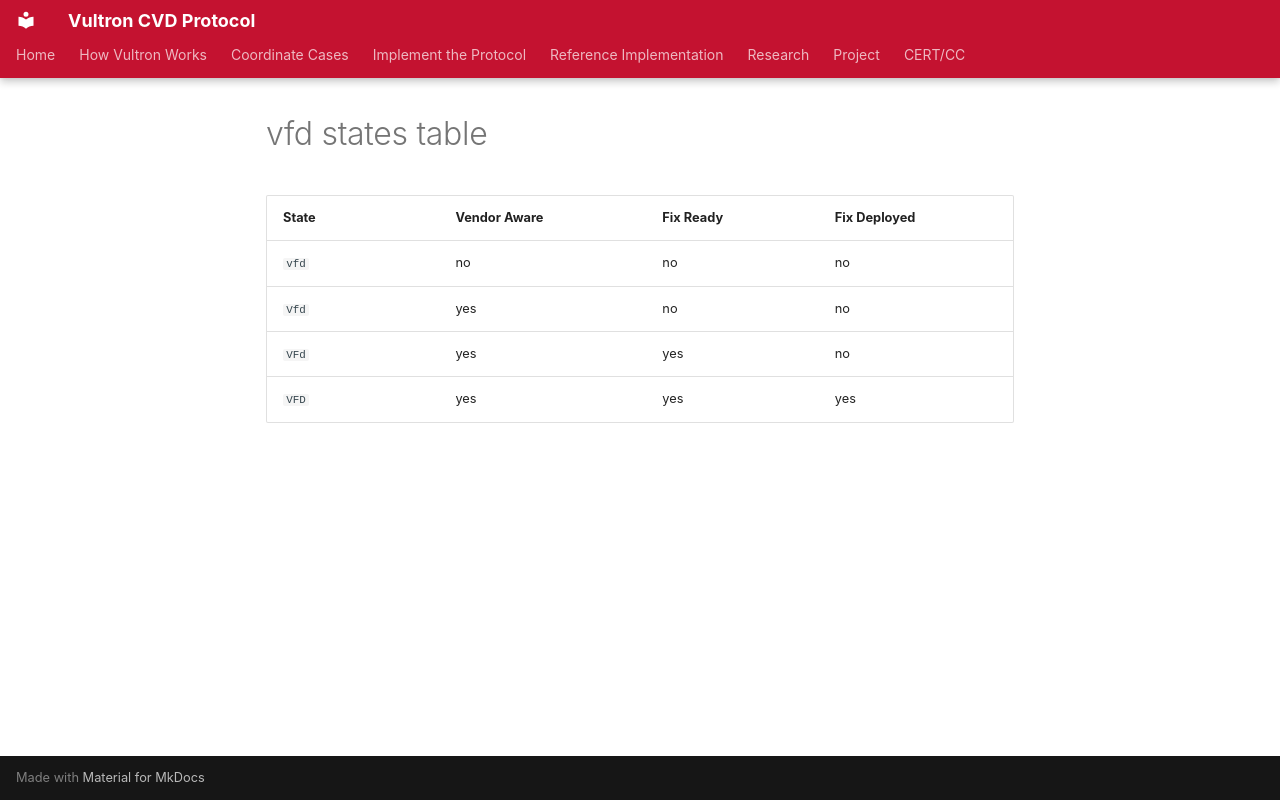

repository: CERTCC/Vultron · page: reference/vultron-spec/includes/_vfd-states-table/index.html · generator: mkdocs

| State | Vendor Aware | Fix Ready | Fix Deployed |
|---|---|---|---|
| `vfd` | no | no | no |
| `Vfd` | yes | no | no |
| `VFd` | yes | yes | no |
| `VFD` | yes | yes | yes |
